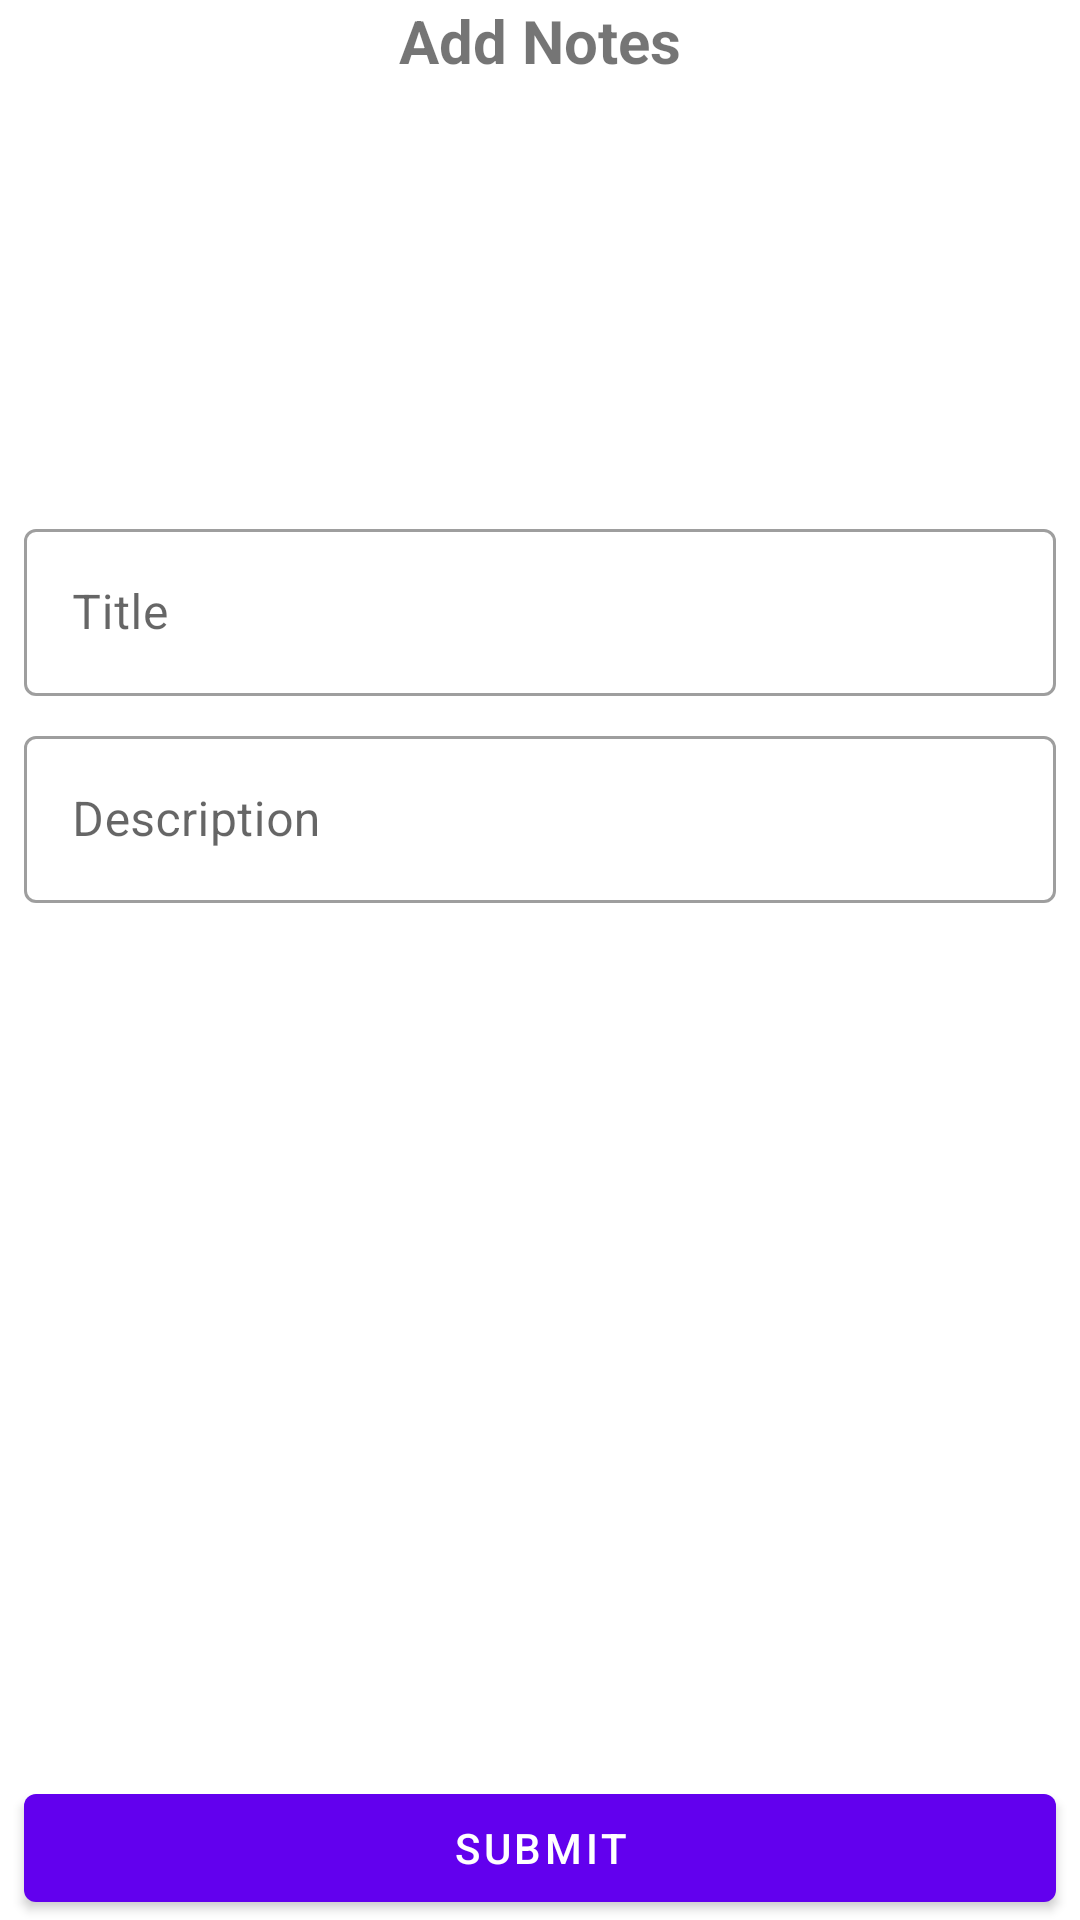

Write the Android layout XML for this screen, with the resource values it uses.
<!-- AndroidManifest.xml: application theme AppTheme -->
<!-- res/layout/activity_add_notes.xml -->
<?xml version="1.0" encoding="utf-8"?>
<androidx.constraintlayout.widget.ConstraintLayout xmlns:android="http://schemas.android.com/apk/res/android"
    xmlns:app="http://schemas.android.com/apk/res-auto"
    xmlns:tools="http://schemas.android.com/tools"
    android:layout_width="match_parent"
    android:layout_height="match_parent">

    <ImageView
        android:id="@+id/imageViewNotes"
        android:layout_width="119dp"
        android:layout_height="120dp"
        android:layout_marginStart="16dp"
        android:layout_marginLeft="16dp"
        android:layout_marginTop="16dp"
        android:src="@mipmap/ic_launcher_round"
        app:layout_constraintEnd_toEndOf="parent"
        app:layout_constraintStart_toStartOf="parent"
        app:layout_constraintTop_toBottomOf="@id/textView"
        app:layout_goneMarginEnd="16dp" />
    <TextView
        android:id="@+id/textView"
        android:layout_width="match_parent"
        android:layout_height="wrap_content"
        android:layout_marginBottom="16dp"
        android:gravity="center_horizontal"
        android:text="Add Notes"
        android:textAlignment="center"
        android:textSize="20dp"
        android:textStyle="bold"
        app:layout_constraintEnd_toEndOf="parent"
        app:layout_constraintStart_toStartOf="parent"
        app:layout_constraintTop_toTopOf="parent" />

    <com.google.android.material.textfield.TextInputLayout
        android:id="@+id/container_Title"
        style="@style/Widget.MaterialComponents.TextInputLayout.OutlinedBox"
        android:layout_width="match_parent"
        android:layout_height="wrap_content"
        android:layout_marginStart="8dp"
        android:layout_marginTop="8dp"
        android:layout_marginEnd="8dp"
        android:hint="Title"
        app:layout_constraintBottom_toTopOf="@+id/container_Description"
        app:layout_constraintEnd_toEndOf="parent"
        app:layout_constraintStart_toStartOf="parent"
        app:layout_constraintTop_toBottomOf="@+id/imageViewNotes"
        tools:ignore="MissingConstraints">

        <com.google.android.material.textfield.TextInputEditText
            android:id="@+id/editTextTitle"
            android:layout_width="match_parent"
            android:layout_height="wrap_content" />
    </com.google.android.material.textfield.TextInputLayout>

    <com.google.android.material.textfield.TextInputLayout
        android:id="@+id/container_Description"
        style="@style/Widget.MaterialComponents.TextInputLayout.OutlinedBox"
        android:layout_width="match_parent"
        android:layout_height="wrap_content"
        android:layout_marginStart="8dp"
        android:layout_marginTop="8dp"
        android:layout_marginEnd="8dp"
        android:hint="Description"
        app:layout_constraintEnd_toEndOf="@+id/container_Title"
        app:layout_constraintStart_toStartOf="@+id/container_Title"
        app:layout_constraintTop_toBottomOf="@+id/container_Title"
        tools:ignore="MissingConstraints">

        <com.google.android.material.textfield.TextInputEditText
            android:id="@+id/editTextDescription"
            android:layout_width="match_parent"
            android:layout_height="wrap_content" />
    </com.google.android.material.textfield.TextInputLayout>

    <com.google.android.material.button.MaterialButton
        android:id="@+id/buttonSubmit"
        android:layout_width="match_parent"
        android:layout_height="wrap_content"
        android:layout_marginStart="8dp"
        android:layout_marginEnd="8dp"
        android:text="Submit"
        app:layout_constraintBottom_toBottomOf="parent"
        app:layout_constraintEnd_toEndOf="@+id/container_Description"
        app:layout_constraintStart_toStartOf="@+id/container_Description">

    </com.google.android.material.button.MaterialButton>
</androidx.constraintlayout.widget.ConstraintLayout>
<!-- resources referenced by this layout -->
<resources>
  <style name="AppTheme" parent="Theme.MaterialComponents.Light">
          
          <item name="colorPrimary">@color/colorPrimary</item>
          <item name="colorPrimaryDark">@color/colorPrimaryDark</item>
          <item name="colorAccent">@color/colorAccent</item>
      </style>
  <!-- not gathered from this repository: default colours our renderer supplied (Android Studio template values) -->
  <color name="colorPrimary">#FF6200EE</color>
  <color name="colorPrimaryDark">#FF3700B3</color>
  <color name="colorAccent">#FF03DAC5</color>
</resources>
